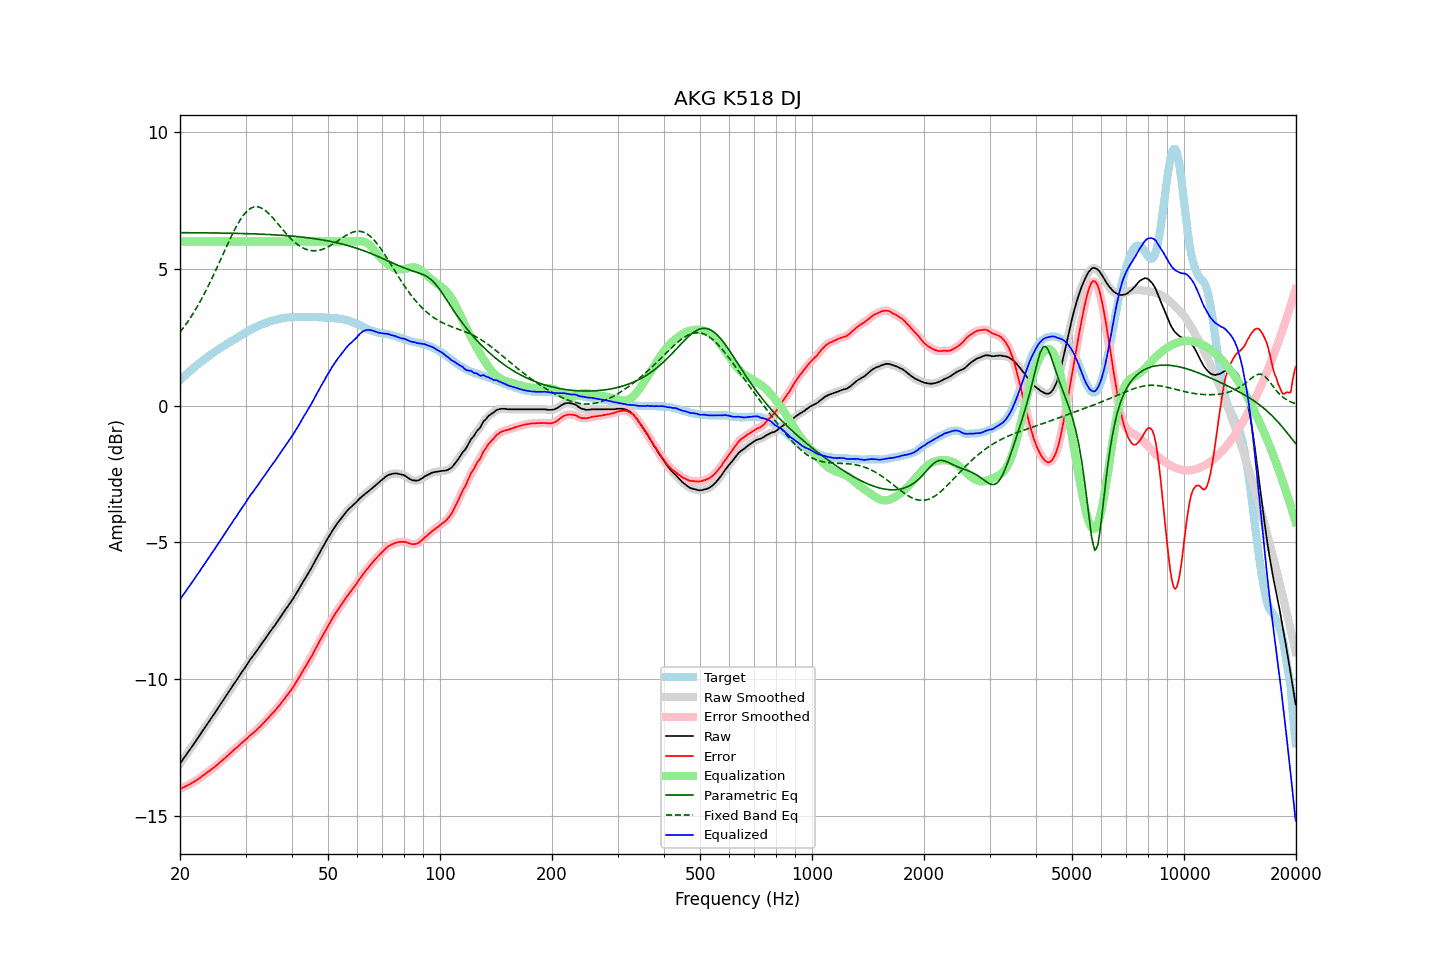

The table this chart was drawn from, first rows:
frequency, raw, error, smoothed, error_smoothed, equalization, parametric_eq, fixed_band_eq, equalized_raw, equalized_smoothed, target
20.00, -13.08, -14.01, -13.09, -14.02, 6.00, 6.32, 2.68, -7.08, -7.09, 0.93
20.20, -13.00, -13.99, -13.00, -13.99, 6.00, 6.32, 2.76, -7.00, -7.00, 0.99
20.40, -12.91, -13.95, -12.92, -13.96, 6.00, 6.32, 2.83, -6.91, -6.92, 1.04
20.61, -12.84, -13.93, -12.83, -13.93, 6.00, 6.32, 2.91, -6.84, -6.83, 1.10
20.81, -12.75, -13.90, -12.75, -13.90, 6.00, 6.32, 3.00, -6.75, -6.75, 1.15
21.02, -12.66, -13.87, -12.67, -13.87, 6.00, 6.32, 3.08, -6.66, -6.67, 1.21
21.23, -12.58, -13.84, -12.58, -13.84, 6.00, 6.32, 3.17, -6.58, -6.58, 1.26
21.44, -12.50, -13.81, -12.50, -13.81, 6.00, 6.32, 3.26, -6.50, -6.50, 1.31
21.66, -12.42, -13.77, -12.42, -13.77, 6.00, 6.32, 3.35, -6.42, -6.42, 1.36
21.87, -12.33, -13.74, -12.33, -13.74, 6.00, 6.32, 3.45, -6.33, -6.33, 1.41
22.09, -12.24, -13.70, -12.25, -13.70, 6.00, 6.32, 3.55, -6.24, -6.25, 1.46
22.31, -12.16, -13.67, -12.16, -13.67, 6.00, 6.32, 3.65, -6.16, -6.16, 1.51
22.54, -12.08, -13.62, -12.07, -13.62, 6.00, 6.32, 3.75, -6.08, -6.07, 1.54
22.76, -11.98, -13.58, -11.99, -13.58, 6.00, 6.32, 3.86, -5.98, -5.99, 1.60
22.99, -11.89, -13.53, -11.90, -13.53, 6.00, 6.32, 3.96, -5.89, -5.90, 1.63
23.22, -11.81, -13.50, -11.81, -13.49, 6.00, 6.32, 4.08, -5.81, -5.81, 1.68
23.45, -11.72, -13.45, -11.72, -13.45, 6.00, 6.31, 4.19, -5.72, -5.72, 1.72
23.69, -11.64, -13.41, -11.64, -13.41, 6.00, 6.31, 4.31, -5.64, -5.64, 1.77
23.92, -11.55, -13.37, -11.55, -13.37, 6.00, 6.31, 4.42, -5.55, -5.55, 1.81
24.16, -11.46, -13.33, -11.46, -13.32, 6.00, 6.31, 4.54, -5.46, -5.46, 1.86
24.40, -11.37, -13.28, -11.38, -13.28, 6.00, 6.31, 4.67, -5.37, -5.38, 1.90
24.65, -11.30, -13.24, -11.29, -13.23, 6.00, 6.31, 4.79, -5.30, -5.29, 1.94
24.89, -11.20, -13.18, -11.20, -13.18, 6.00, 6.31, 4.92, -5.20, -5.20, 1.98
25.14, -11.11, -13.13, -11.11, -13.13, 6.00, 6.31, 5.04, -5.11, -5.11, 2.02
25.39, -11.02, -13.08, -11.02, -13.08, 6.00, 6.31, 5.17, -5.02, -5.02, 2.06
25.65, -10.94, -13.03, -10.93, -13.03, 6.00, 6.31, 5.30, -4.94, -4.93, 2.10
25.91, -10.85, -12.98, -10.85, -12.98, 6.00, 6.31, 5.43, -4.85, -4.85, 2.14
26.16, -10.75, -12.93, -10.76, -12.93, 6.00, 6.31, 5.56, -4.75, -4.76, 2.18
26.43, -10.68, -12.88, -10.67, -12.88, 6.00, 6.30, 5.69, -4.68, -4.67, 2.21
26.69, -10.58, -12.83, -10.58, -12.83, 6.00, 6.30, 5.82, -4.58, -4.58, 2.25
26.96, -10.50, -12.78, -10.50, -12.78, 6.00, 6.30, 5.95, -4.50, -4.50, 2.28
27.23, -10.41, -12.72, -10.41, -12.72, 6.00, 6.30, 6.07, -4.41, -4.41, 2.31
27.50, -10.32, -12.67, -10.31, -12.67, 6.00, 6.30, 6.20, -4.32, -4.31, 2.35
27.77, -10.22, -12.62, -10.22, -12.61, 6.00, 6.30, 6.32, -4.22, -4.22, 2.39
28.05, -10.13, -12.56, -10.14, -12.56, 6.00, 6.30, 6.43, -4.13, -4.14, 2.42
28.33, -10.05, -12.51, -10.05, -12.51, 6.00, 6.30, 6.54, -4.05, -4.05, 2.46
28.62, -9.97, -12.46, -9.96, -12.46, 6.00, 6.30, 6.65, -3.97, -3.96, 2.50
28.90, -9.87, -12.41, -9.87, -12.41, 6.00, 6.29, 6.75, -3.87, -3.87, 2.54
29.19, -9.78, -12.35, -9.78, -12.36, 6.00, 6.29, 6.84, -3.78, -3.78, 2.57
29.48, -9.69, -12.30, -9.70, -12.30, 6.00, 6.29, 6.92, -3.69, -3.70, 2.61
29.78, -9.62, -12.26, -9.61, -12.25, 6.00, 6.29, 7.00, -3.62, -3.61, 2.64
30.08, -9.53, -12.20, -9.53, -12.20, 6.00, 6.29, 7.07, -3.53, -3.53, 2.67
30.38, -9.44, -12.15, -9.43, -12.14, 6.00, 6.29, 7.13, -3.44, -3.43, 2.71
30.68, -9.34, -12.09, -9.35, -12.09, 6.00, 6.28, 7.17, -3.34, -3.35, 2.74
30.99, -9.26, -12.03, -9.26, -12.04, 6.00, 6.28, 7.21, -3.26, -3.26, 2.78
31.30, -9.19, -11.99, -9.18, -11.99, 6.00, 6.28, 7.24, -3.19, -3.18, 2.81
31.61, -9.10, -11.94, -9.10, -11.94, 6.00, 6.28, 7.26, -3.10, -3.10, 2.84
31.93, -9.03, -11.89, -9.03, -11.89, 6.00, 6.28, 7.27, -3.03, -3.03, 2.86
32.24, -8.94, -11.84, -8.94, -11.84, 6.00, 6.27, 7.27, -2.94, -2.94, 2.89
32.57, -8.86, -11.78, -8.86, -11.78, 6.00, 6.27, 7.26, -2.86, -2.86, 2.92
32.89, -8.77, -11.72, -8.77, -11.72, 6.00, 6.27, 7.24, -2.77, -2.77, 2.95
33.22, -8.68, -11.65, -8.69, -11.66, 6.00, 6.27, 7.21, -2.68, -2.69, 2.97
33.55, -8.60, -11.60, -8.60, -11.60, 6.00, 6.26, 7.18, -2.60, -2.60, 3.00
33.89, -8.52, -11.54, -8.52, -11.54, 6.00, 6.26, 7.13, -2.52, -2.52, 3.02
34.23, -8.44, -11.47, -8.44, -11.48, 6.00, 6.26, 7.09, -2.44, -2.44, 3.03
34.57, -8.35, -11.42, -8.35, -11.41, 6.00, 6.25, 7.03, -2.35, -2.35, 3.06
34.92, -8.27, -11.34, -8.27, -11.35, 6.00, 6.25, 6.98, -2.27, -2.27, 3.08
35.27, -8.19, -11.28, -8.19, -11.29, 6.00, 6.25, 6.91, -2.19, -2.19, 3.10
35.62, -8.11, -11.22, -8.11, -11.22, 6.00, 6.25, 6.85, -2.11, -2.11, 3.11
35.97, -8.03, -11.17, -8.03, -11.16, 6.00, 6.24, 6.78, -2.03, -2.03, 3.13
... 635 more rows
